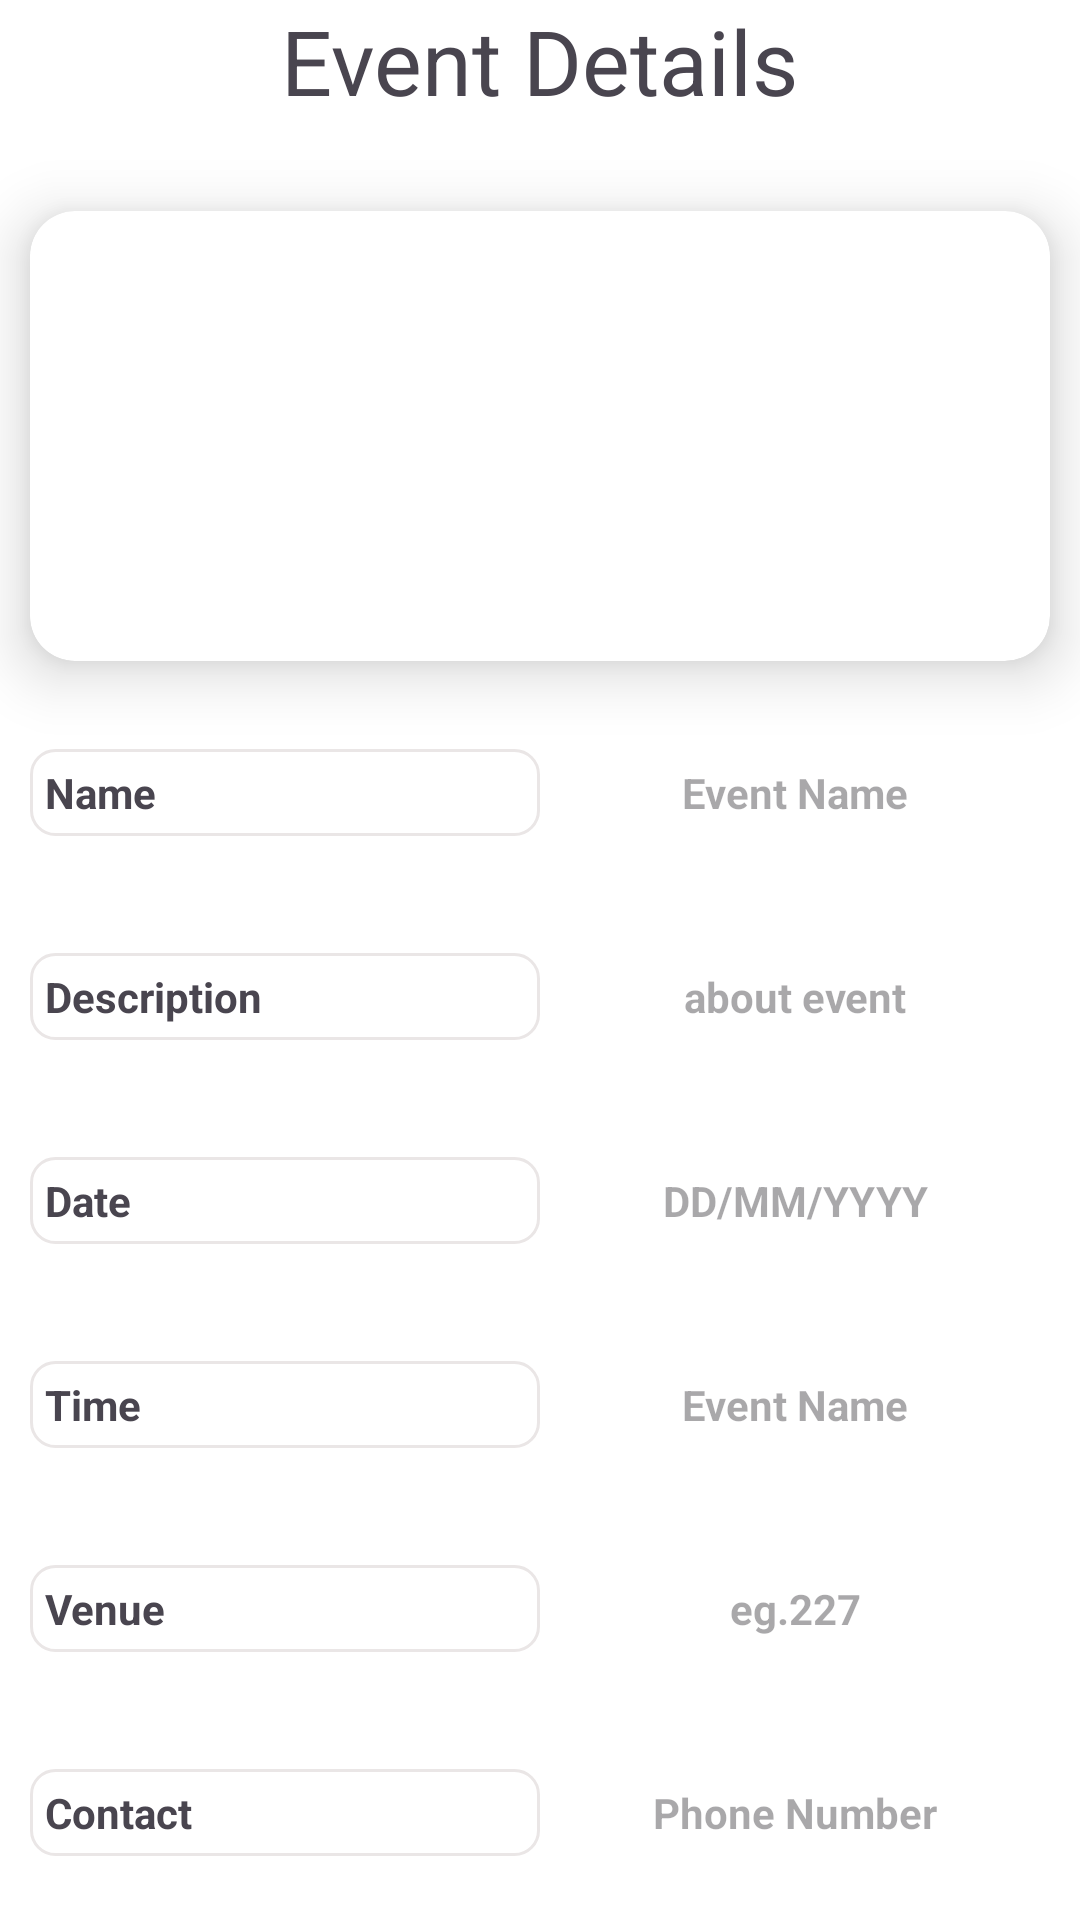

Android layout source for this screen:
<!-- AndroidManifest.xml: application theme Theme.Material3.Light.NoActionBar -->
<!-- res/layout/fetch_details.xml -->
<?xml version="1.0" encoding="utf-8"?>
<LinearLayout xmlns:android="http://schemas.android.com/apk/res/android"
    xmlns:app="http://schemas.android.com/apk/res-auto"
    xmlns:tools="http://schemas.android.com/tools"
    android:layout_width="match_parent"
    android:layout_height="match_parent"
    android:orientation="vertical"
    tools:context=".Fetch_deatils"

    android:layout_gravity="center"
    android:background="@color/white"
    >


    <TextView
        android:textSize="30sp"
        android:layout_width="wrap_content"
        android:layout_height="wrap_content"
        android:text="Event Details"
        android:layout_gravity="center"


        />

    <LinearLayout
        android:layout_width="match_parent"
        android:layout_height="wrap_content"
        android:orientation="horizontal"
        android:layout_margin="10dp">



    </LinearLayout>
    <androidx.cardview.widget.CardView
        android:layout_width="match_parent"
        android:layout_height="150dp"
        app:cardCornerRadius="15dp"

        app:cardElevation="12dp"
        android:id="@+id/eunoia"
        android:layout_margin="10dp"
        >
        <LinearLayout
            android:layout_width="match_parent"
            android:layout_height="match_parent"
            android:orientation="vertical"
            android:gravity="center">
            <ImageView
                android:id="@+id/imvevent"
                android:padding="10dp"
                android:layout_margin="10dp"
                android:layout_width="match_parent"
                android:layout_height="match_parent"
                android:background="@color/white"
                android:layout_gravity="center_horizontal"

                />


        </LinearLayout>



    </androidx.cardview.widget.CardView>
    <LinearLayout
        android:layout_width="match_parent"
        android:layout_height="wrap_content"
        android:orientation="horizontal"
        android:layout_margin="10dp">
        <TextView
            android:layout_width="match_parent"
            android:layout_height="wrap_content"
            android:text="Name"
            android:background="@drawable/tecbox"
            android:textStyle="bold"
            android:padding="5dp"
            android:layout_weight="1"/>
        <TextView
            android:id="@+id/evtnam"
            android:layout_width="match_parent"
            android:layout_height="48dp"
            android:hint="Event Name"
            android:gravity="center"
            android:layout_weight="1"
            android:textStyle="bold"
            />

    </LinearLayout>
    <LinearLayout
        android:layout_width="match_parent"
        android:layout_height="wrap_content"
        android:orientation="horizontal"
        android:layout_margin="10dp">
        <TextView
            android:background="@drawable/tecbox"
            android:layout_width="match_parent"
            android:layout_height="wrap_content"
            android:text="Description"
            android:textStyle="bold"
            android:padding="5dp"
            android:layout_weight="1"/>
        <TextView
            android:id="@+id/des"
            android:layout_width="match_parent"
            android:layout_height="48dp"
            android:hint="about event"
            android:gravity="center"
            android:layout_weight="1"
            android:textStyle="bold"
            />

    </LinearLayout>
    <LinearLayout
        android:layout_width="match_parent"
        android:layout_height="wrap_content"
        android:orientation="horizontal"
        android:layout_margin="10dp">
        <TextView
            android:background="@drawable/tecbox"
            android:layout_width="match_parent"
            android:layout_height="wrap_content"
            android:text="Date"
            android:textStyle="bold"
            android:padding="5dp"
            android:layout_weight="1"/>
        <TextView
            android:id="@+id/etDate"
            android:layout_width="match_parent"
            android:layout_height="48dp"
            android:hint="DD/MM/YYYY"
            android:gravity="center"
            android:inputType="date"
            android:textStyle="bold"
            android:layout_weight="1"
            />

    </LinearLayout>
    <LinearLayout
        android:layout_width="match_parent"
        android:layout_height="wrap_content"
        android:orientation="horizontal"
        android:layout_margin="10dp">
        <TextView
            android:background="@drawable/tecbox"
            android:layout_width="match_parent"
            android:layout_height="wrap_content"
            android:text="Time"
            android:textStyle="bold"
            android:padding="5dp"
            android:layout_weight="1"/>
        <TextView
            android:id="@+id/ettim"
            android:layout_width="match_parent"
            android:layout_height="48dp"
            android:hint="Event Name"
            android:inputType="time"
            android:textStyle="bold"
            android:gravity="center"
            android:layout_weight="1"
            />

    </LinearLayout>
    <LinearLayout
        android:layout_width="match_parent"
        android:layout_height="wrap_content"
        android:orientation="horizontal"
        android:layout_margin="10dp">
        <TextView
            android:background="@drawable/tecbox"
            android:layout_width="match_parent"
            android:layout_height="wrap_content"
            android:text="Venue"
            android:textStyle="bold"
            android:padding="5dp"
            android:layout_weight="1"/>
        <TextView
            android:id="@+id/etven"
            android:layout_width="match_parent"
            android:layout_height="48dp"
            android:hint="eg.227"
            android:textStyle="bold"
            android:gravity="center"
            android:layout_weight="1"
            />

    </LinearLayout>
    <LinearLayout
        android:layout_width="match_parent"
        android:layout_height="wrap_content"
        android:orientation="horizontal"
        android:layout_margin="10dp">
        <TextView
            android:layout_width="match_parent"
            android:layout_height="wrap_content"
            android:text="Contact"
            android:background="@drawable/tecbox"
            android:textStyle="bold"
            android:padding="5dp"
            android:layout_weight="1"

            />
        <TextView
            android:id="@+id/etph"
            android:layout_width="match_parent"
            android:layout_height="48dp"
            android:hint="Phone Number"
            android:layout_weight="1"
            android:textStyle="bold"
            android:gravity="center"
            android:inputType="phone"
            />

    </LinearLayout>
    <Button
        android:layout_marginTop="20dp"
        android:layout_width="wrap_content"
        android:layout_height="wrap_content"
        android:text="Register"
        android:backgroundTint="#2196F3"
        android:layout_gravity="center_horizontal"/>


</LinearLayout>
<!-- resources referenced by this layout -->
<resources>
  <color name="white">#FFFFFFFF</color>
  <!-- drawable tecbox (drawable) -->
  <?xml version="1.0" encoding="utf-8"?>
  <shape xmlns:android="http://schemas.android.com/apk/res/android"
      android:shape="rectangle"
      >
      <stroke
          android:width="1dp"
          android:color="#EAE6E6"
          />
      <solid android:color="#FFFFFF" />
      <corners android:radius="8dp" />
  
  </shape>
</resources>
